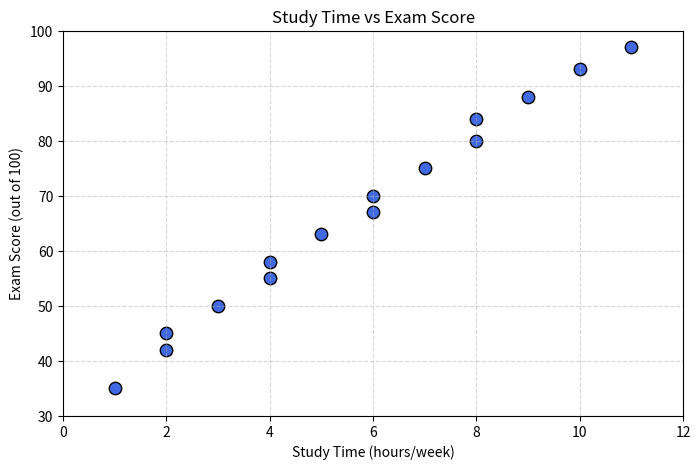

This figure's Python source:
import matplotlib.pyplot as plt
study_time = [1, 2, 2, 3, 4, 4, 5, 6, 6, 7, 8, 8, 9, 10, 11]
exam_score = [35, 42, 45, 50, 55, 58, 63, 67, 70, 75, 80, 84, 88, 93, 97]
plt.figure(figsize=(8,5))

# Scatter Plot
plt.scatter(
    study_time,
    exam_score,
    color='royalblue',
    edgecolors='black',
    s=80
)

plt.title("Study Time vs Exam Score")
plt.xlabel("Study Time (hours/week)")
plt.ylabel("Exam Score (out of 100)")

plt.xlim(0, 12)
plt.ylim(30, 100)

plt.grid(True, linestyle='--', alpha=0.5)

plt.savefig("scatterplot.png")
print("Scatter plot saved successfully!")

plt.show()
